Dataset: images (GitHub, labib116/sylvan-tinyml-models-and-datasets). Classes: healthy, unhealthy.

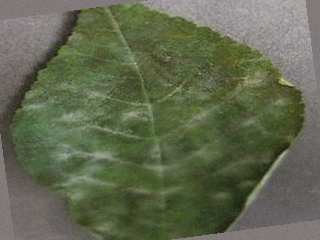
Label: unhealthy

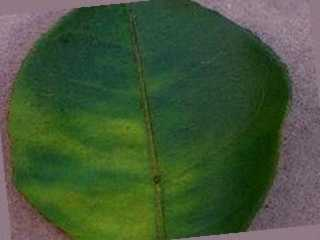
Label: unhealthy

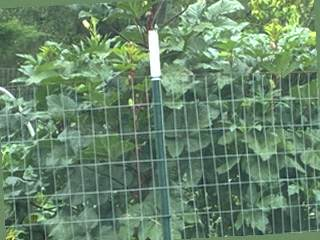
Label: healthy

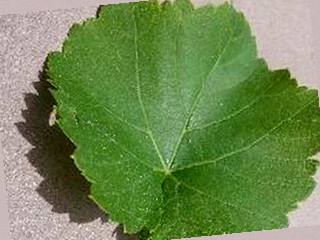
Label: healthy

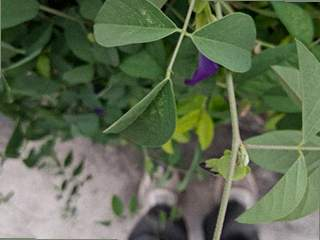
Label: healthy

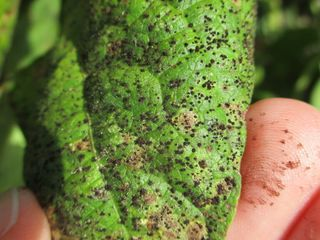
Label: unhealthy
